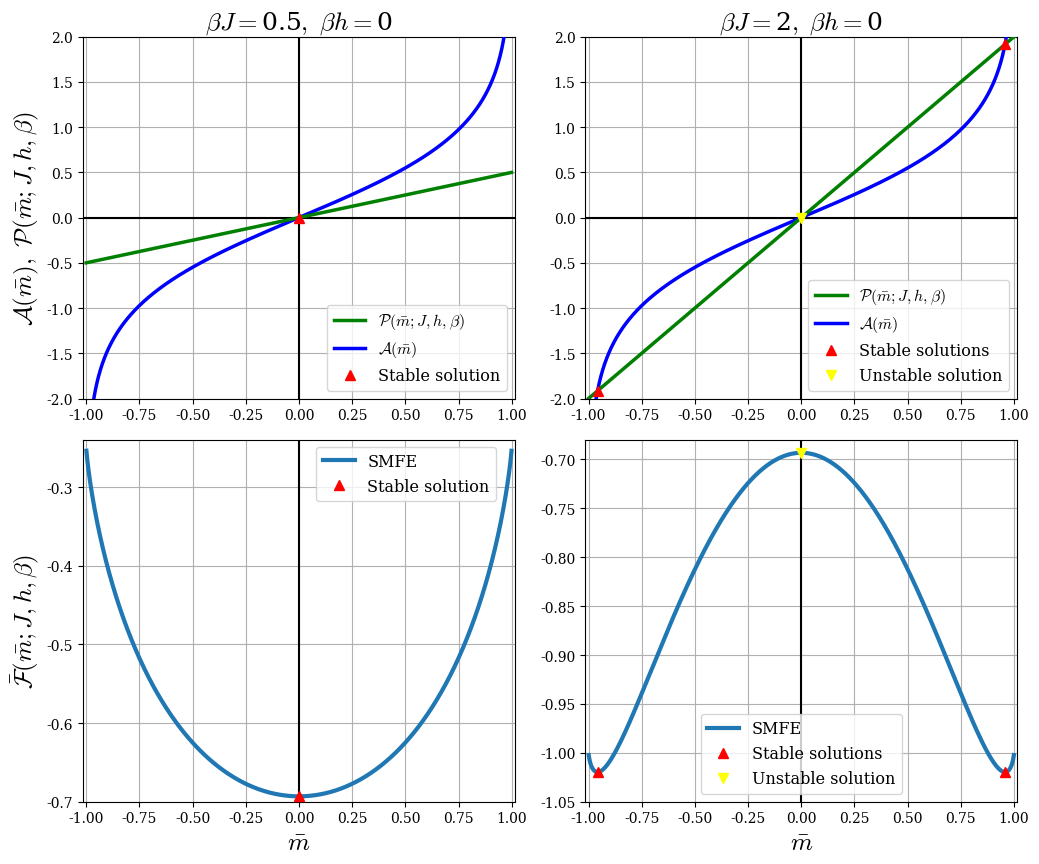

This figure's Python source: (Note: this script raises an exception after producing the figure.)
##############################################
# This script produces plots that illustrate #
# graphical analysis for CW model.           #
##############################################
import matplotlib
matplotlib.rcParams['font.family']='serif'
matplotlib.rcParams['mathtext.fontset']='cm'

import numpy as np
import matplotlib.pyplot as plt
from scipy.optimize import fsolve

fig, axs = plt.subplots(nrows=2, ncols=2, figsize=(23/2/1.1, 10.5/1.2))

T = 1

def A(m):
    return T/2*np.log((1+m)/(1-m))

x_artanh = np.arange(-1,1,.00001) #.00001
y_artanh = A(x_artanh)

J, h = .5, 0
title = r"$\beta J=$" + str(J) + r"$,\ \beta h=$" + str(h)
axs[0,0].set_xlim([-1.015, 1.015])
axs[0,0].set_ylim([-2, 2])
axs[0,0].set_ylabel(r'${\cal A}(\bar m),\ {\cal P}(\bar m; J,h,\beta)$', fontsize=18)
axs[0,0].axhline(0, color='black')
axs[0,0].axvline(0, color='black')
X = np.arange(-1, 1, .001)

def P(m):
    return J*m + h
def SC(m):
    return P(m)-A(m)

m_stab_ = fsolve(SC, 0)[0]
axs[0,0].plot(X, P(X), color='green', zorder=11, linewidth=2.5, label=r'${\cal P}(\bar m; J,h,\beta)$')
axs[0,0].plot(x_artanh, y_artanh, color='blue', zorder=10, linewidth=2.5, label=r'${\cal A}(\bar m)$')
axs[0,0].plot(m_stab_, P(m_stab_), marker='^', linestyle='none', color='red', markersize=7, label='Stable solution', zorder=100)

axs[0,0].legend(loc='lower right', fontsize=11.5)
axs[0,0].set_title(title, fontsize=18)
axs[0,0].grid()

####################################################################################
axs[0,1].set_xlim([-1.015, 1.015])
axs[0,1].set_ylim([-2, 2])
J, h = 2, 0
title = r"$\beta J=$" + str(J) + r"$,\ \beta h=$" + str(h)
axs[0,1].axhline(0, color='black')
axs[0,1].axvline(0, color='black')

m_stab = np.array([fsolve(SC, -.99)[0], fsolve(SC, .99)[0]])
m_unstab = fsolve(SC, 0)[0]
axs[0,1].plot(X, P(X), color='green', zorder=11, linewidth=2.5, label=r'${\cal P}(\bar m; J,h,\beta)$')
axs[0,1].plot(x_artanh, y_artanh, color='blue', zorder=10, linewidth=2.5, label=r'${\cal A}(\bar m)$')
axs[0,1].plot(m_stab, P(m_stab), marker='^', linestyle='none', color='red', markersize=7, label='Stable solutions', zorder=100)
axs[0,1].plot(m_unstab, P(m_unstab), marker='v', linestyle='none', color='yellow', markersize=7, label='Unstable solution', zorder=100)

axs[0,1].legend(loc='lower right', fontsize=11.5)

axs[0,1].set_title(title, fontsize=18)
axs[0,1].grid()

##################### Free energy ###########################
J, h = .5, 0
dm = .001
m = np.arange(-1, 1+dm, dm)
def F(m_):
    return -J*m_**2/2 - h*m_ + T/2*((1+m_)*np.log((1+m_)) + (1-m_)*np.log(1-m_)) - np.log(2)
axs[1,0].plot(m, F(m), linewidth=3, label='SMFE')
axs[1,0].plot(m_stab_, F(m_stab_), marker='^', linestyle='none', color='red', markersize=7, label='Stable solution', zorder=100)
axs[1,0].set_xlim([-1.015, 1.015])
axs[1,0].set_ylim([-.7, -.24])
axs[1,0].set_xlabel(r'$\bar m$', fontsize=18)
axs[1,0].set_ylabel(r'$\bar{\cal F}(\bar m; J,h,\beta)$', fontsize=18)
axs[1,0].grid()
axs[1,0].axvline(0, color='black')
axs[1,0].axhline(0, color='black')
axs[1,0].legend(loc=[.54, .83], fontsize=11.5)

#############################################################
J, h = 2, 0
axs[1,1].plot(m, F(m), linewidth=3, label='SMFE')
axs[1,1].plot(m_stab, F(m_stab), marker='^', linestyle='none', color='red', markersize=7, label='Stable solutions', zorder=100)
axs[1,1].plot(m_unstab, F(m_unstab), marker='v', linestyle='none', color='yellow', markersize=7, label='Unstable solution', zorder=100)
axs[1,1].set_xlim([-1.015, 1.015])
axs[1,1].set_ylim([-1.05, -.68])
axs[1,1].set_xlabel(r'$\bar m$', fontsize=18)
axs[1,1].grid()
axs[1,1].axvline(0, color='black')
axs[1,1].axhline(0, color='black')
axs[1,1].legend(loc='lower center', fontsize=11.5)

plt.tight_layout()
plt.savefig('../figures/CW_graphical_analysis_with_FE.png', dpi=300)
plt.show()

fig.clf()
plt.close()
